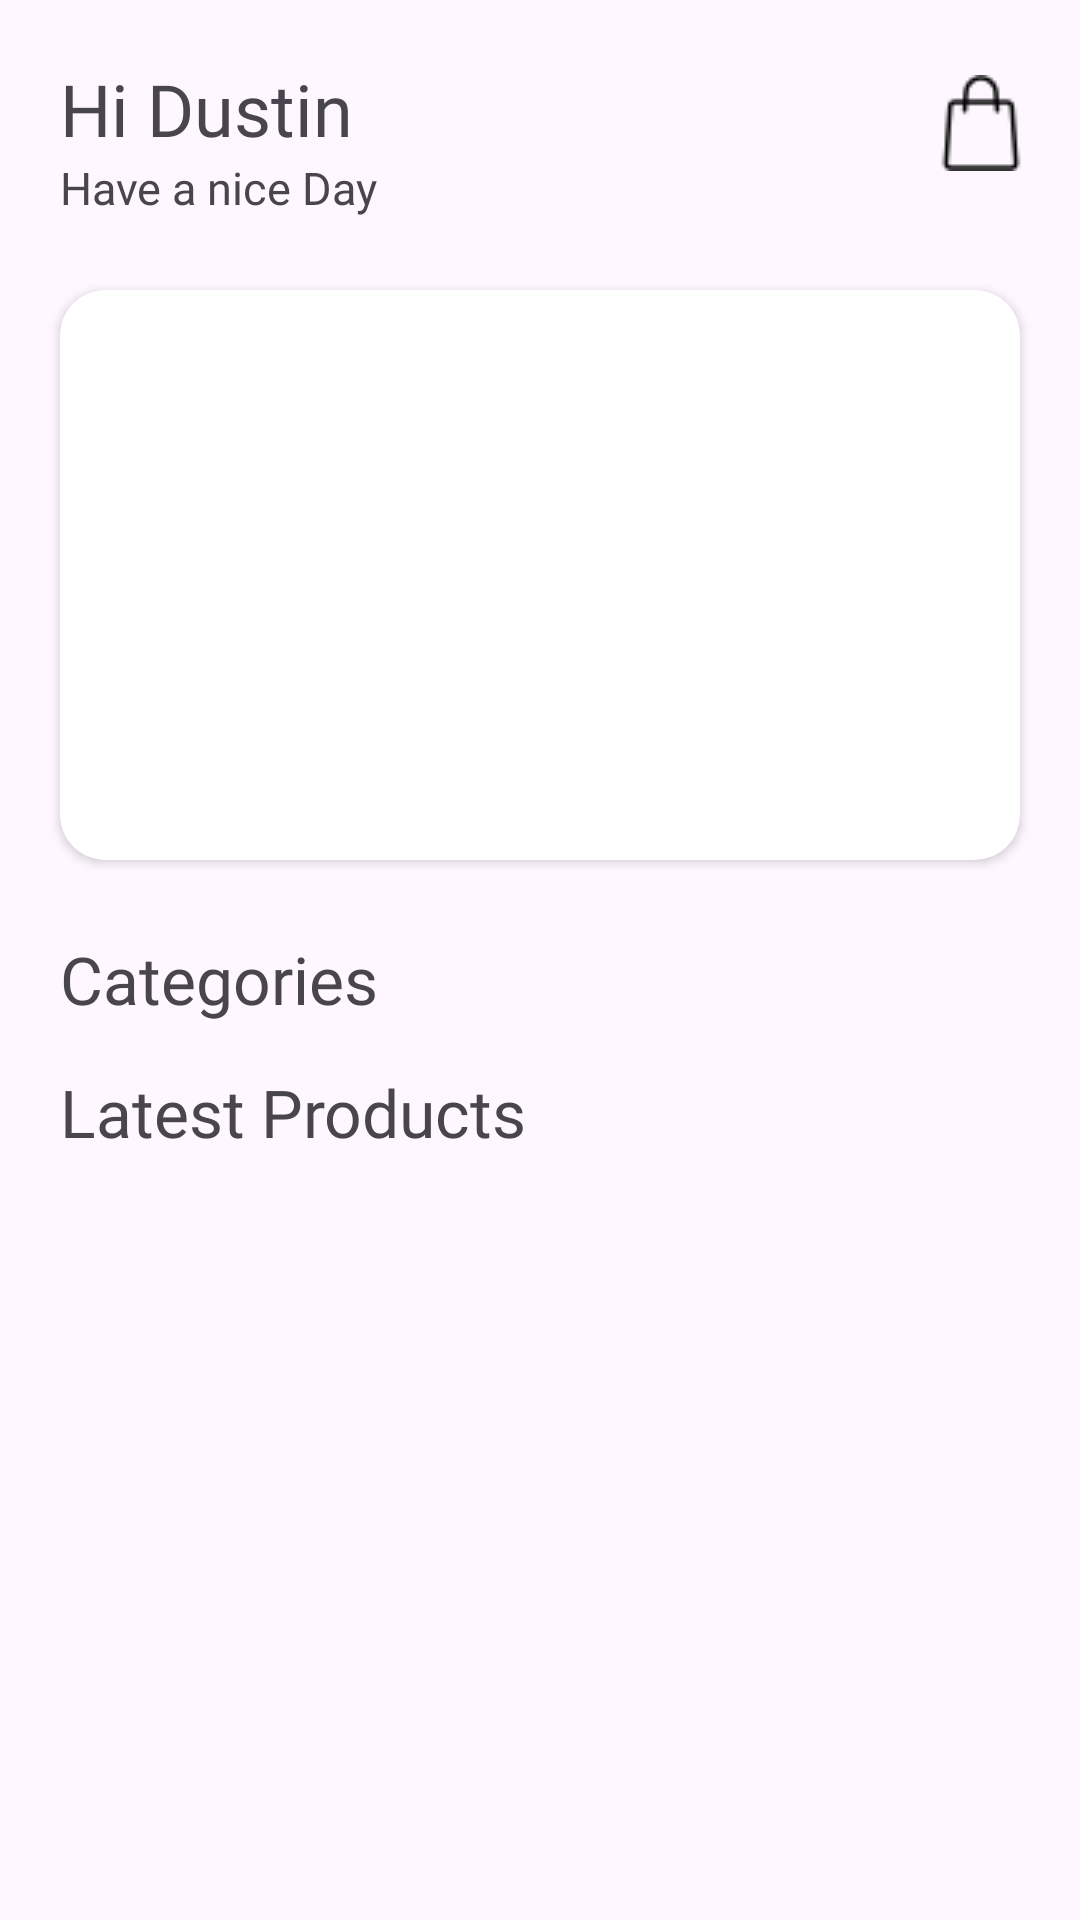

Write the Android layout XML for this screen, with the resource values it uses.
<!-- AndroidManifest.xml: application theme Theme.Craftshub -->
<!-- res/layout/fragment_home.xml -->
<?xml version="1.0" encoding="utf-8"?>
<androidx.constraintlayout.widget.ConstraintLayout xmlns:android="http://schemas.android.com/apk/res/android"
    xmlns:app="http://schemas.android.com/apk/res-auto"
    xmlns:tools="http://schemas.android.com/tools"
    android:id="@+id/homeConstraintLayout"
    android:layout_width="match_parent"
    android:layout_height="match_parent"
    tools:context=".HomeFragment" >

    <TextView
        android:id="@+id/textView2"
        android:layout_width="wrap_content"
        android:layout_height="wrap_content"
        android:layout_marginStart="20dp"
        android:layout_marginTop="20dp"
        android:fontFamily="@font/montserrat_semibold"
        android:text="@string/home_name"
        android:textAlignment="viewStart"
        android:textSize="24sp"
        app:layout_constraintStart_toStartOf="parent"
        app:layout_constraintTop_toTopOf="parent" />

    <TextView
        android:id="@+id/textView4"
        android:layout_width="wrap_content"
        android:layout_height="wrap_content"
        android:layout_marginStart="20dp"
        android:fontFamily="@font/montserrat_medium"
        android:text="@string/home_wish"
        android:textSize="15sp"
        app:layout_constraintStart_toStartOf="parent"
        app:layout_constraintTop_toBottomOf="@+id/textView2" />

    <ImageButton
        android:id="@+id/imageButton"
        android:layout_width="42dp"
        android:layout_height="42dp"
        android:layout_marginTop="20dp"
        android:layout_marginEnd="12dp"
        android:backgroundTint="@android:color/transparent"
        android:contentDescription="Cart"
        android:src="@drawable/parcel"
        app:layout_constraintEnd_toEndOf="parent"
        app:layout_constraintTop_toTopOf="parent" />

    <ImageButton
        android:id="@+id/imageButton2"
        android:layout_width="42dp"
        android:layout_height="42dp"
        android:layout_marginTop="20dp"
        android:backgroundTint="@android:color/transparent"
        android:contentDescription="Pickup Locations"
        android:src="@drawable/location"
        app:layout_constraintEnd_toStartOf="@+id/imageButton"
        app:layout_constraintTop_toTopOf="parent" />

    <ScrollView
        android:id="@+id/scrollView2"
        android:layout_width="0dp"
        android:layout_height="wrap_content"
        android:layout_marginTop="16dp"
        android:scrollbars="vertical"
        app:layout_constraintEnd_toEndOf="parent"
        app:layout_constraintStart_toStartOf="parent"
        app:layout_constraintTop_toBottomOf="@+id/textView4">

        <LinearLayout
            android:layout_width="match_parent"
            android:layout_height="match_parent"
            android:orientation="vertical">

            <androidx.cardview.widget.CardView
                android:layout_width="wrap_content"
                android:layout_height="wrap_content"
                android:layout_marginStart="20dp"
                android:layout_marginTop="8dp"
                android:layout_marginEnd="20dp"
                app:cardCornerRadius="15dp"
                app:cardPreventCornerOverlap="false">

                <ImageView
                    android:id="@+id/imageView20"
                    android:layout_width="391dp"
                    android:layout_height="190dp"
                    android:layout_marginEnd="20dp"
                    android:scaleType="centerCrop"
                    android:src="@drawable/hcshop2"
                    app:srcCompat="@drawable/hcshop2" />
            </androidx.cardview.widget.CardView>

            <TextView
                android:id="@+id/textView59"
                android:layout_width="match_parent"
                android:layout_height="wrap_content"
                android:layout_marginStart="20dp"
                android:layout_marginTop="25dp"
                android:layout_marginEnd="20dp"
                android:fontFamily="@font/montserrat_semibold"
                android:text="@string/home_categories"
                android:textAlignment="viewStart"
                android:textSize="22sp" />

            <androidx.recyclerview.widget.RecyclerView
                android:id="@+id/categoryview"
                android:layout_width="match_parent"
                android:layout_height="wrap_content"
                android:layout_marginStart="20dp"
                android:layout_marginEnd="20dp" />

            <TextView
                android:id="@+id/textView5"
                android:layout_width="match_parent"
                android:layout_height="wrap_content"
                android:layout_marginStart="20dp"
                android:layout_marginTop="15dp"
                android:layout_marginEnd="20dp"
                android:fontFamily="@font/montserrat_semibold"
                android:text="Latest Products"
                android:textAlignment="viewStart"
                android:textSize="22sp" />

            <androidx.recyclerview.widget.RecyclerView
                android:id="@+id/productView"
                android:layout_width="match_parent"
                android:layout_height="wrap_content"
                android:layout_marginStart="20dp"
                android:layout_marginTop="4dp"
                android:layout_marginEnd="20dp"
                android:layout_marginBottom="100dp" />

        </LinearLayout>
    </ScrollView>

</androidx.constraintlayout.widget.ConstraintLayout>
<!-- resources referenced by this layout -->
<resources>
  <!-- drawable parcel: png bitmap (drawable, 615 bytes) -->
  <string name="home_categories">Categories</string>
  <string name="home_name">Hi Dustin</string>
  <string name="home_wish">Have a nice Day</string>
  <style name="Theme.Craftshub" parent="Base.Theme.Craftshub" />
  <style name="Base.Theme.Craftshub" parent="Theme.Material3.DayNight.NoActionBar">
          
          
      </style>
</resources>
